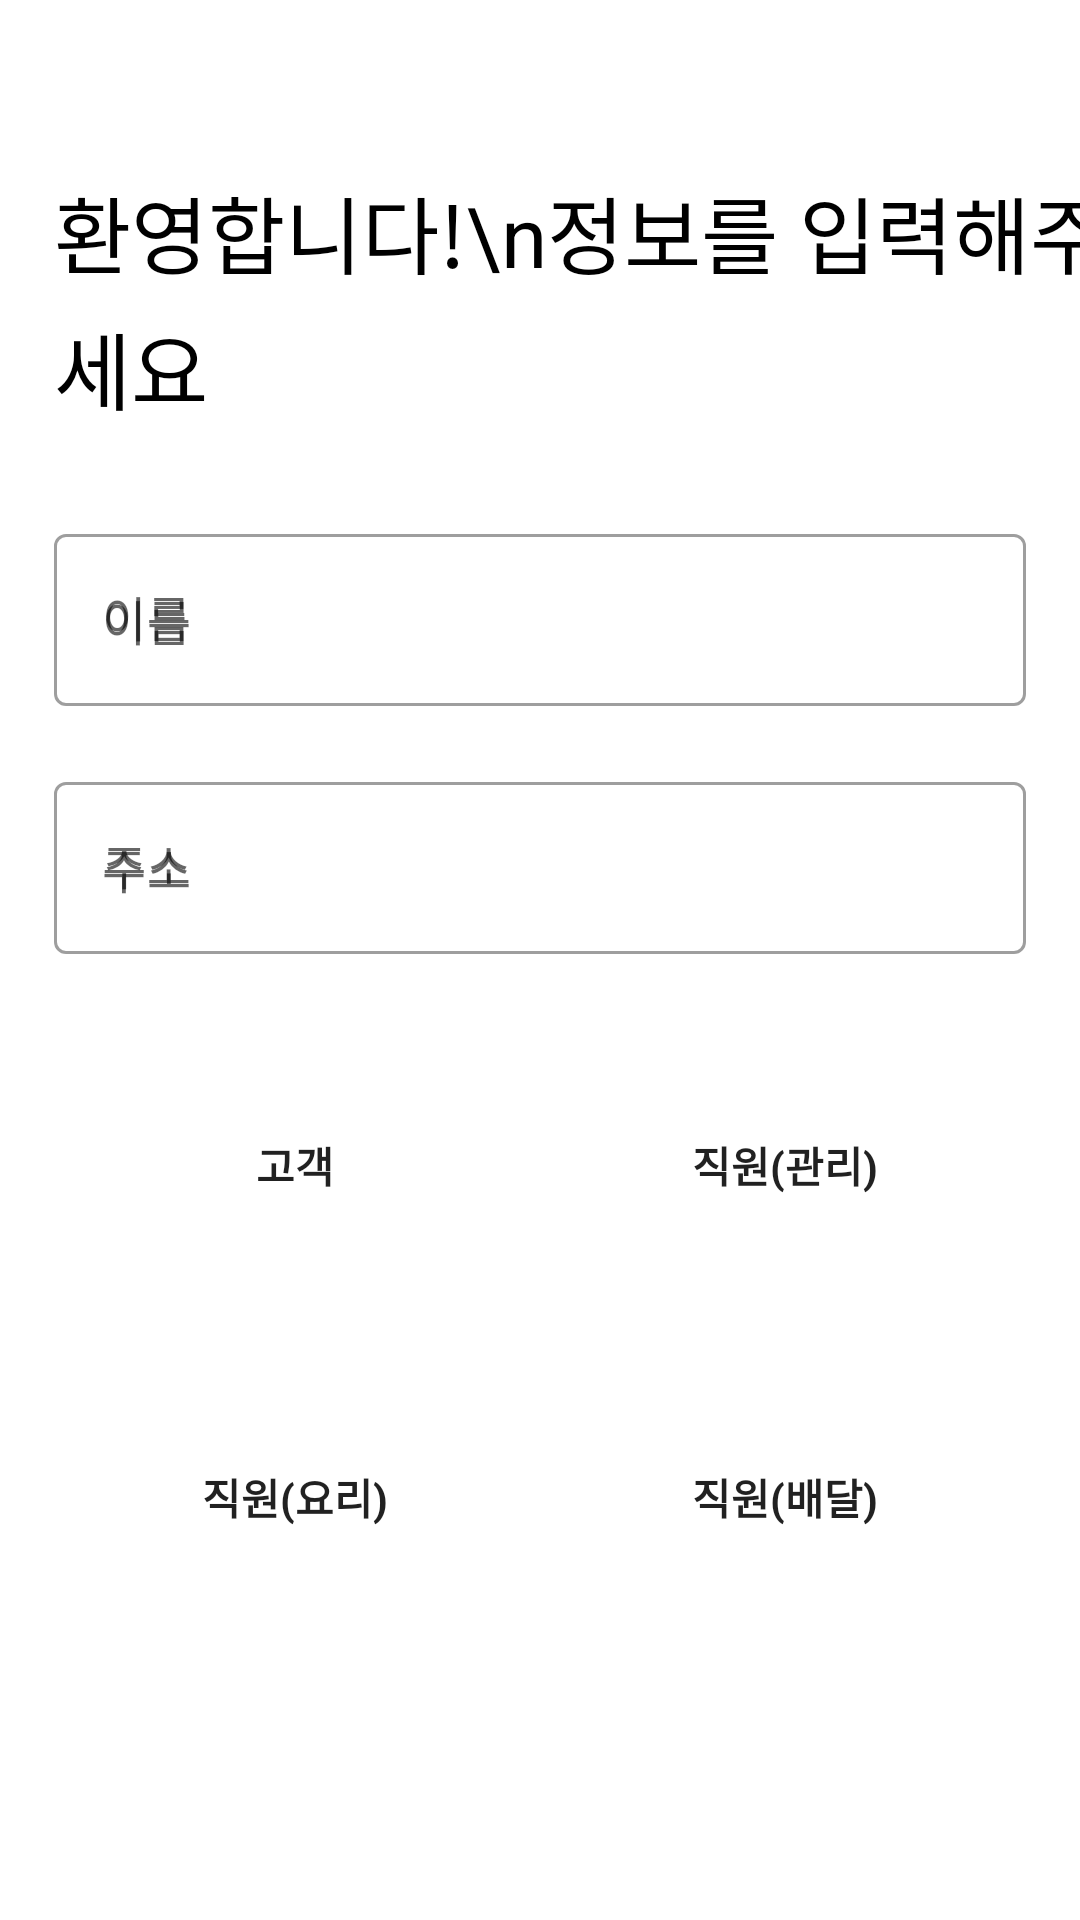

Here is an Android app screen rendered from its layout file. Give the layout XML and the strings, colors and styles it references.
<!-- AndroidManifest.xml: application theme Theme.MrDaeBak -->
<!-- res/layout/activity_register.xml -->
<?xml version="1.0" encoding="utf-8"?>
<androidx.constraintlayout.widget.ConstraintLayout xmlns:android="http://schemas.android.com/apk/res/android"
    android:layout_width="match_parent"
    android:layout_height="match_parent"
    xmlns:app="http://schemas.android.com/apk/res-auto">

    <androidx.appcompat.widget.Toolbar
        android:id="@+id/tb_register"
        android:layout_width="0dp"
        android:layout_height="0dp"
        app:layout_constraintEnd_toEndOf="parent"
        app:layout_constraintHeight_percent="0.089"
        app:layout_constraintStart_toStartOf="parent"
        app:layout_constraintTop_toTopOf="parent" />

    <androidx.constraintlayout.widget.Guideline
        android:id="@+id/guideline_start"
        android:layout_width="wrap_content"
        android:layout_height="wrap_content"
        android:orientation="vertical"
        app:layout_constraintGuide_percent="0.05" />

    <androidx.constraintlayout.widget.Guideline
        android:id="@+id/guideline_end"
        android:layout_width="wrap_content"
        android:layout_height="wrap_content"
        android:orientation="vertical"
        app:layout_constraintGuide_percent="0.95" />

    <TextView
        android:id="@+id/tv_register_title"
        android:layout_width="0dp"
        android:layout_height="wrap_content"
        android:text="환영합니다!\n정보를 입력해주세요"
        android:textColor="@color/black"
        android:textSize="28dp"
        android:lineHeight="38dp"
        app:layout_constraintTop_toBottomOf="@id/tb_register"
        app:layout_constraintStart_toStartOf="@id/guideline_start"/>

    <com.google.android.material.textfield.TextInputLayout
        android:id="@+id/edit_register_name_layout"
        android:layout_width="0dp"
        style="@style/Widget.MaterialComponents.TextInputLayout.OutlinedBox"
        android:layout_height="wrap_content"
        android:hint="이름"
        app:layout_constraintEnd_toEndOf="@id/guideline_end"
        app:layout_constraintStart_toStartOf="@id/guideline_start"
        app:layout_constraintTop_toBottomOf="@+id/tv_register_title"
        android:layout_marginTop="30dp">
        <com.google.android.material.textfield.TextInputEditText
            android:id="@+id/edit_register_name"
            android:layout_width="match_parent"
            android:layout_height="wrap_content"
            android:hint="이름"
            android:imeOptions="actionDone" />
    </com.google.android.material.textfield.TextInputLayout>

    <com.google.android.material.textfield.TextInputLayout
        android:id="@+id/edit_register_address_layout"
        android:layout_width="0dp"
        style="@style/Widget.MaterialComponents.TextInputLayout.OutlinedBox"
        android:layout_height="wrap_content"
        android:hint="주소"
        android:layout_marginTop="20dp"
        app:layout_constraintEnd_toEndOf="@id/guideline_end"
        app:layout_constraintStart_toStartOf="@id/guideline_start"
        app:layout_constraintTop_toBottomOf="@+id/edit_register_name_layout" >
        <com.google.android.material.textfield.TextInputEditText
            android:id="@+id/edit_register_address"
            android:layout_width="match_parent"
            android:layout_height="wrap_content"
            android:inputType="textEmailAddress"
            android:hint="주소"
            android:imeOptions="actionDone"/>
    </com.google.android.material.textfield.TextInputLayout>


    <androidx.appcompat.widget.AppCompatButton
        android:id="@+id/btn_register_role_user"
        android:layout_width="130dp"
        android:layout_height="wrap_content"
        android:text="고객"
        app:layout_constraintVertical_chainStyle="spread"
        app:layout_constraintStart_toStartOf="parent"
        app:layout_constraintEnd_toStartOf="@id/btn_register_role_manager"
        app:layout_constraintTop_toBottomOf="@+id/edit_register_address_layout"
        android:layout_marginTop="30dp"
        android:padding="30dp"
        android:textStyle="bold"
        android:textAlignment="center"
        android:background="@drawable/selector_btn_sign_in"
        />

    <androidx.appcompat.widget.AppCompatButton
        android:id="@+id/btn_register_role_manager"
        android:layout_width="130dp"
        android:layout_height="wrap_content"
        android:text="직원(관리)"
        android:textAlignment="center"
        app:layout_constraintStart_toEndOf="@+id/btn_register_role_user"
        app:layout_constraintEnd_toEndOf="parent"
        app:layout_constraintTop_toBottomOf="@+id/edit_register_address_layout"
        android:layout_marginTop="30dp"
        android:padding="30dp"
        android:textStyle="bold"
        android:background="@drawable/selector_btn_sign_in"
        />


    <androidx.appcompat.widget.AppCompatButton
        android:id="@+id/btn_register_role_cook"
        android:layout_width="130dp"
        android:layout_height="wrap_content"
        android:text="직원(요리)"
        app:layout_constraintVertical_chainStyle="spread"
        app:layout_constraintStart_toStartOf="parent"
        app:layout_constraintEnd_toStartOf="@id/btn_register_role_manager"
        app:layout_constraintTop_toBottomOf="@+id/btn_register_role_user"
        android:layout_marginTop="30dp"
        android:padding="30dp"
        android:textStyle="bold"
        android:textAlignment="center"
        android:background="@drawable/selector_btn_sign_in"
        />

    <androidx.appcompat.widget.AppCompatButton
        android:id="@+id/btn_register_role_rider"
        android:layout_width="130dp"
        android:layout_height="wrap_content"
        android:text="직원(배달)"
        android:textAlignment="center"
        app:layout_constraintStart_toEndOf="@+id/btn_register_role_user"
        app:layout_constraintEnd_toEndOf="parent"
        app:layout_constraintTop_toBottomOf="@+id/btn_register_role_manager"
        android:layout_marginTop="30dp"
        android:padding="30dp"
        android:textStyle="bold"
        android:background="@drawable/selector_btn_sign_in"
        />

    <com.google.android.material.textfield.TextInputLayout
        android:visibility="gone"
        android:id="@+id/edit_register_verification_layout"
        android:layout_width="0dp"
        style="@style/Widget.MaterialComponents.TextInputLayout.OutlinedBox"
        android:layout_height="wrap_content"
        android:hint="인증코드"
        app:layout_constraintEnd_toEndOf="@id/guideline_end"
        app:layout_constraintStart_toStartOf="@id/guideline_start"
        app:layout_constraintTop_toBottomOf="@+id/btn_register_role_rider"
        app:layout_constraintBottom_toTopOf="@+id/btn_register">
        <com.google.android.material.textfield.TextInputEditText
            android:id="@+id/edit_register_verification"
            android:layout_width="match_parent"
            android:layout_height="wrap_content"
            android:inputType="textEmailAddress"
            android:hint="인증코드"
            android:imeOptions="actionDone"/>
    </com.google.android.material.textfield.TextInputLayout>

    <androidx.appcompat.widget.AppCompatButton
        android:id="@+id/btn_register"
        android:layout_width="0dp"
        android:layout_height="0dp"
        app:layout_constraintHeight_percent="0.075"
        android:layout_marginBottom="40dp"
        android:background="@drawable/shape_kakao_btn"
        android:backgroundTint="@color/kakao_black"
        android:elevation="0dp"
        android:text="회원가입"
        android:textAlignment="center"
        android:gravity="center"
        android:textColor="@color/white"
        android:textStyle="bold"
        android:textSize="16dp"
        app:layout_constraintBottom_toBottomOf="parent"
        app:layout_constraintEnd_toEndOf="@id/guideline_end"
        app:layout_constraintStart_toStartOf="@id/guideline_start" />


</androidx.constraintlayout.widget.ConstraintLayout>
<!-- resources referenced by this layout -->
<resources>
  <color name="black">#FF000000</color>
  <color name="kakao_black">#FF1A1A1A</color>
  <color name="white">#FFFFFFFF</color>
  <!-- drawable selector_btn_sign_in (drawable) -->
  <?xml version="1.0" encoding="utf-8"?>
  <selector xmlns:android="http://schemas.android.com/apk/res/android">
      <item
          android:state_pressed="true"
          android:drawable="@drawable/shape_kakao_btn" />
      <item
          android:state_pressed="false"
          android:drawable="@drawable/shape_tv_dinner"/>
  </selector>
  <style name="Theme.MrDaeBak" parent="Theme.MaterialComponents.DayNight.NoActionBar">
          
          <item name="colorPrimary">@color/purple_500</item>
          <item name="colorPrimaryVariant">@color/purple_700</item>
          <item name="colorOnPrimary">@color/white</item>
          
          <item name="colorSecondary">@color/teal_200</item>
          <item name="colorSecondaryVariant">@color/teal_700</item>
          <item name="colorOnSecondary">@color/black</item>
          
          <item name="android:statusBarColor" tools:targetApi="l">?attr/colorPrimaryVariant</item>
          
          <item name="android:windowTranslucentStatus">true</item>
          <item name="android:windowLightStatusBar">true</item>
          <item name="android:fitsSystemWindows">true</item>
      </style>
  <!-- drawable shape_tv_dinner (drawable) -->
  <?xml version="1.0" encoding="utf-8"?>
  <shape xmlns:android="http://schemas.android.com/apk/res/android">
      <corners android:radius="12dp"/>
      <solid android:color="#EDBFF4"/>
  </shape>
  <color name="purple_500">#FF6200EE</color>
  <color name="purple_700">#FF3700B3</color>
  <color name="teal_200">#FF03DAC5</color>
  <color name="teal_700">#FF018786</color>
</resources>
